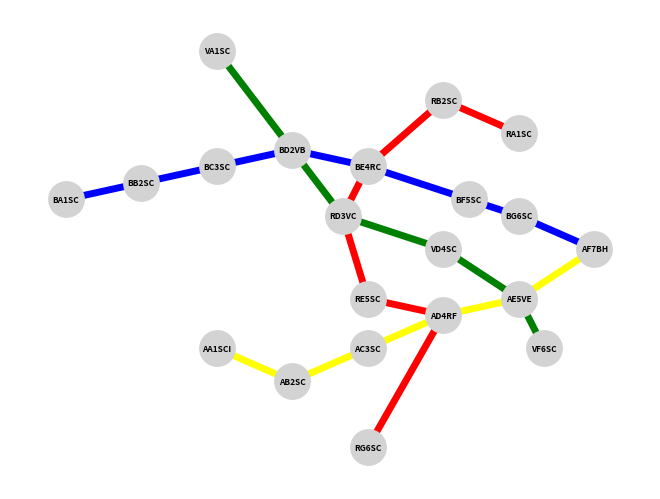

Recreate this plot in Python.
import json
import matplotlib.pyplot as plt
import networkx as nx

sistema_generico= {
    "lineas":{
        "amarilla": {
            "estaciones": {"AA1SCI","AB2SC","AC3SC","AD4RF","AE5VE","AF7BH"},
            "sentido_ida":["AA1SCI","AB2SC","AC3SC","AD4RF","AE5VE","AF7BH"],
            "sentido_vuelta":["AF7BH","AE5VE","AD4RF","AC3SC","AB2SC","AA1SCI"]
        },
        "azul": {
            "estaciones": {"BA1SC","BB8SC","BC3SC","BD2VB","BE4RC","BF5SC","BG6SC","AF7BH"},
            "sentido_ida":["BA1SC","BB2SC","BC3SC","BD2VB","BE4RC","BF5SC","BG6SC","AF7BH"],
            "sentido_vuelta":["AF7BH","BG6SC","BF5SC","BE4RC","BD2VB","BC3SC","BB2SC","BA1SC"]
        },
        "roja": {
            "estaciones":{"RA1SC","RB2SC","BE4RC","RD3VC","RE5SC","AD4RF","RG6SC"},
            "sentido_ida":["RA1SC","RB2SC","BE4RC","RD3VC","RE5SC","AD4RF","RG6SC"],
            "sentido_vuelta":["RG6SC","AD4RF","RE5SC","RD3VC","BE4RC","RB2SC","RA1SC"]
        },
        "verde": {
            "estaciones":{"VA1SC","BD2VB","RD3VC","VD4SC","AE5VE","VF6SC"},
            "sentido_ida":["VA1SC","BD2VB","RD3VC","VD4SC","AE5VE","VF6SC"],
            "sentido_vuelta":["VF6SC","AE5VE","VD4SC","RD3VC","BD2VB","VA1SC"]
        }


    }
}

# Mapeo de colores de español a matplotlib
color_map = {
    "amarilla": "yellow",
    "azul": "blue",
    "roja": "red",
    "verde": "green"
}

# Creamos un grafo
G = nx.Graph()

# Añadimos nodos y aristas por línea
for color, info in sistema_generico["lineas"].items():
    estaciones = info["sentido_ida"]
    for i in range(len(estaciones)-1):
        G.add_edge(estaciones[i], estaciones[i+1], color=color_map[color])

# Posiciones manuales para evitar superposición
pos = {
    "AA1SCI": (0,0), "AB2SC": (3,-2), "AC3SC": (6,0), "AD4RF": (9,2), "AE5VE": (12,3), "AF7BH": (15,6),
    "BA1SC": (-6,9), "BB2SC": (-3,10), "BC3SC": (0,11), "BD2VB": (3,12), "BE4RC": (6,11), "BF5SC": (10,9), "BG6SC": (12,8),
    "RA1SC": (12,13), "RB2SC": (9,15), "RD3VC": (5,8), "RE5SC": (6,3), "RG6SC": (6,-6),
    "VA1SC": (0,18), "VD4SC": (9,6), "VF6SC": (13,0)
}

# Dibujamos el grafo
edges = G.edges()
colors = [G[u][v]['color'] for u,v in edges]
nx.draw(
    G,
    pos,
    with_labels=True,
    node_size=650,
    node_color="lightgray",
    edge_color=colors,
    width=5,
    font_size=6,
    font_weight='bold'
)

plt.show()
